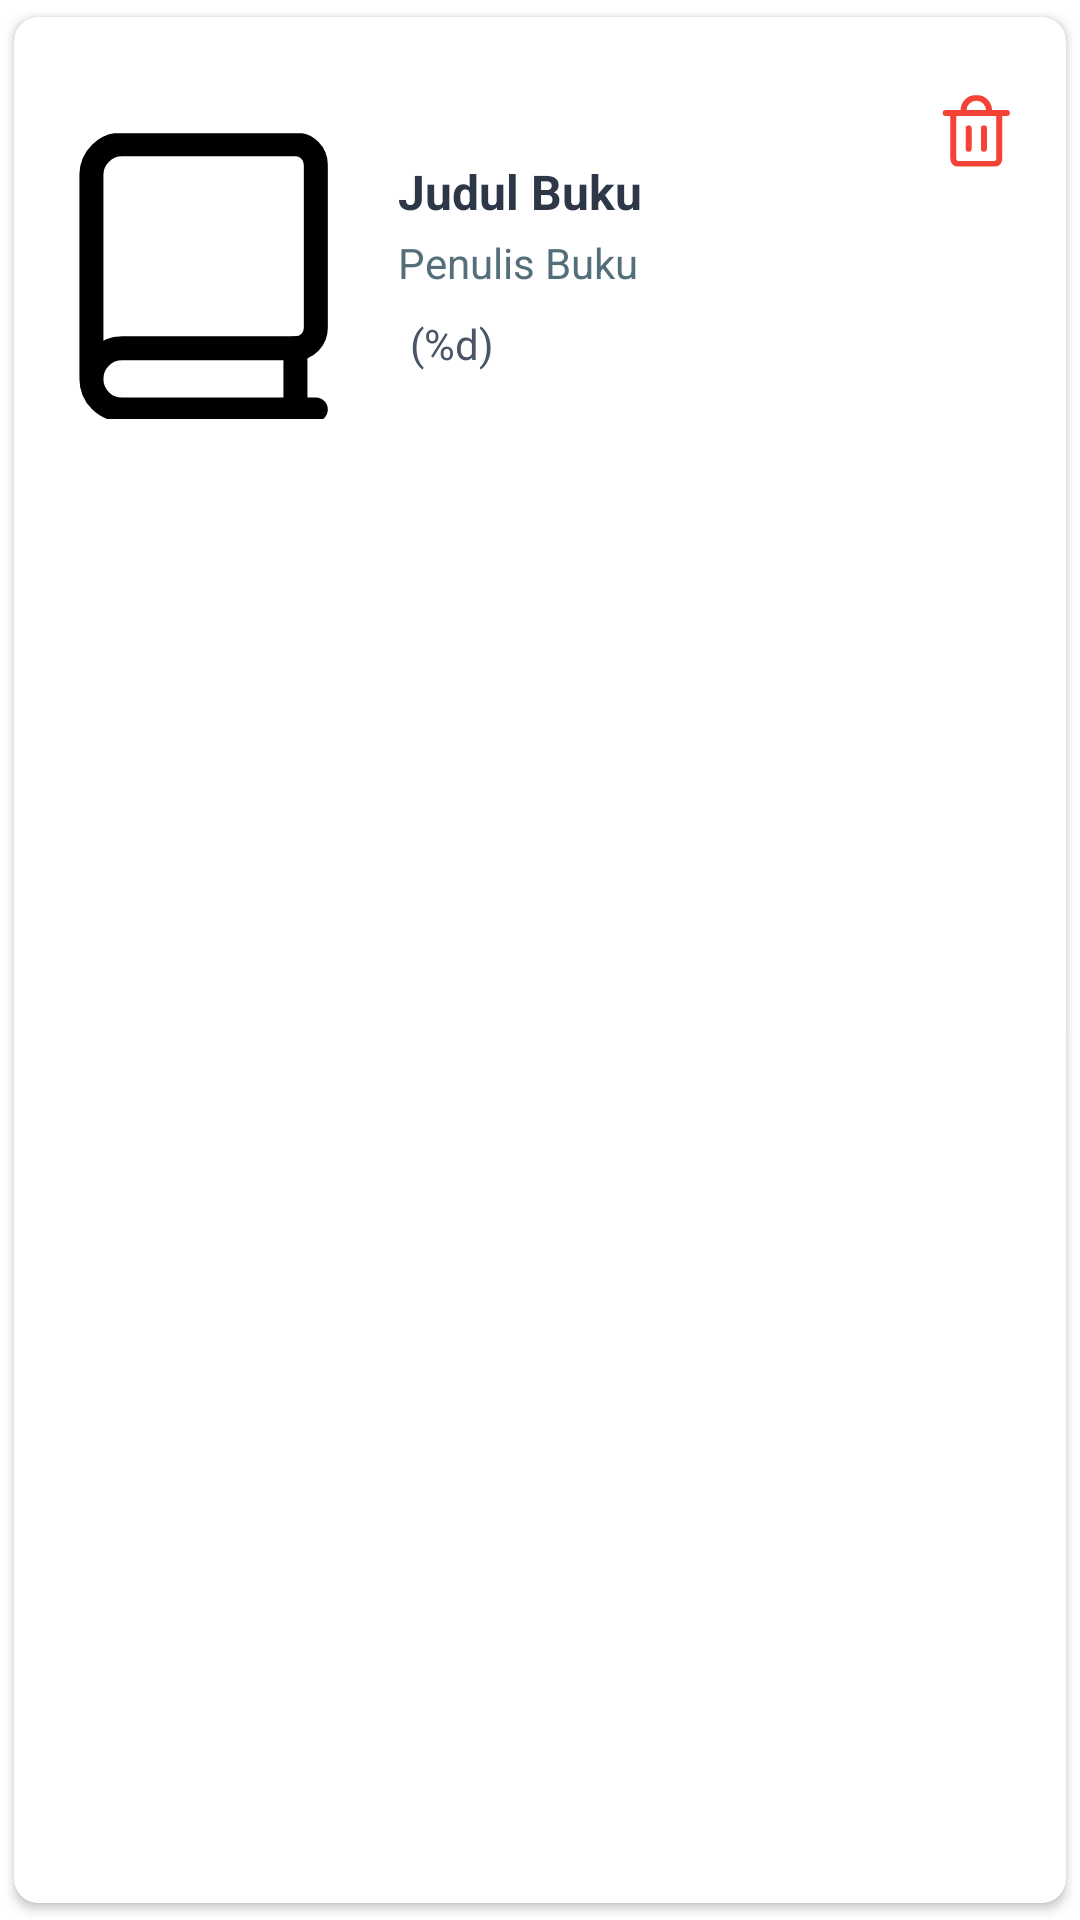

Layout XML and referenced resources for this Android screen:
<!-- AndroidManifest.xml: application theme Theme.BooksForAll -->
<!-- res/layout/collection_item_book.xml -->
<?xml version="1.0" encoding="utf-8"?>
<androidx.cardview.widget.CardView
    xmlns:android="http://schemas.android.com/apk/res/android"
    xmlns:app="http://schemas.android.com/apk/res-auto"
    xmlns:tools="http://schemas.android.com/tools"
    android:layout_width="match_parent"
    android:layout_height="wrap_content"
    android:layout_margin="8dp"
    android:backgroundTint="@color/white"
    android:foreground="?attr/selectableItemBackground"
    android:clickable="true"
    android:focusable="true"
    app:cardCornerRadius="8dp"
    app:cardElevation="2dp"
    app:cardUseCompatPadding="true">

    <LinearLayout
        android:layout_width="match_parent"
        android:layout_height="wrap_content"
        android:orientation="horizontal"
        android:padding="12dp">

        
        <ImageView
            android:id="@+id/bookCover"
            android:layout_width="100dp"
            android:layout_height="150dp"
            android:layout_marginEnd="16dp"
            android:contentDescription="@string/cover_buku"
            android:scaleType="fitCenter"
            android:src="@drawable/placeholder_cover"/>

        
        <LinearLayout
            android:layout_width="0dp"
            android:layout_height="match_parent"
            android:layout_weight="1"
            android:gravity="center_vertical"
            android:orientation="vertical">

            <TextView
                android:id="@+id/bookTitle"
                android:layout_width="match_parent"
                android:layout_height="wrap_content"
                android:layout_marginBottom="4dp"
                android:ellipsize="end"
                android:maxLines="1"
                android:text="@string/judul_buku"
                android:textColor="#2D3748"
                android:textSize="16sp"
                android:textStyle="bold" />

            <TextView
                android:id="@+id/bookAuthor"
                android:layout_width="match_parent"
                android:layout_height="wrap_content"
                android:layout_marginBottom="8dp"
                android:ellipsize="end"
                android:maxLines="1"
                android:text="@string/penulis_buku"
                android:textColor="#546E7A"
                android:textSize="14sp" />

            
            <LinearLayout
                android:layout_width="wrap_content"
                android:layout_height="wrap_content"
                android:layout_marginBottom="8dp"
                android:orientation="horizontal">

                <TextView
                    android:id="@+id/bookRating"
                    android:layout_width="wrap_content"
                    android:layout_height="wrap_content"
                    android:layout_marginStart="4dp"
                    android:text="@string/rating_count"
                    android:textColor="#4A5568"
                    android:textSize="14sp" />
            </LinearLayout>
        </LinearLayout>

        
        <ImageButton
            android:id="@+id/deleteButton"
            android:layout_width="36dp"
            android:layout_height="36dp"
            android:layout_marginTop="8dp"
            android:background="?attr/selectableItemBackgroundBorderless"
            android:contentDescription="@string/hapus_buku_koleksi"
            android:src="@drawable/delete"
            app:tint="@color/red"
            tools:ignore="TouchTargetSizeCheck" />

    </LinearLayout>
</androidx.cardview.widget.CardView>
<!-- resources referenced by this layout -->
<resources>
  <color name="red">#F44336</color>
  <color name="white">#FFFFFFFF</color>
  <!-- drawable delete (drawable) -->
  <vector xmlns:android="http://schemas.android.com/apk/res/android"
      android:width="24dp"
      android:height="24dp"
      android:viewportWidth="24"
      android:viewportHeight="24">
    <group>
      <clip-path
          android:pathData="M0.2,0.059h23.8v23.8h-23.8z"/>
      <path
          android:pathData="M1.9,6.009H22.3"
          android:strokeLineJoin="round"
          android:strokeWidth="2"
          android:fillColor="#00000000"
          android:strokeColor="#000000"
          android:strokeLineCap="round"/>
      <path
          android:pathData="M4.45,6.009H19.75V21.309C19.75,21.759 19.571,22.192 19.252,22.511C18.933,22.829 18.501,23.008 18.05,23.008H6.15C5.699,23.008 5.267,22.829 4.948,22.511C4.629,22.192 4.45,21.759 4.45,21.309V6.009Z"
          android:strokeLineJoin="round"
          android:strokeWidth="2"
          android:fillColor="#00000000"
          android:strokeColor="#000000"
          android:strokeLineCap="round"/>
      <path
          android:pathData="M7.85,6.009V5.159C7.85,4.032 8.298,2.951 9.095,2.153C9.892,1.356 10.973,0.909 12.1,0.909C13.227,0.909 14.308,1.356 15.105,2.153C15.902,2.951 16.35,4.032 16.35,5.159V6.009"
          android:strokeLineJoin="round"
          android:strokeWidth="2"
          android:fillColor="#00000000"
          android:strokeColor="#000000"
          android:strokeLineCap="round"/>
      <path
          android:pathData="M9.55,11.111V17.914"
          android:strokeLineJoin="round"
          android:strokeWidth="2"
          android:fillColor="#00000000"
          android:strokeColor="#000000"
          android:strokeLineCap="round"/>
      <path
          android:pathData="M14.65,11.111V17.914"
          android:strokeLineJoin="round"
          android:strokeWidth="2"
          android:fillColor="#00000000"
          android:strokeColor="#000000"
          android:strokeLineCap="round"/>
    </group>
  </vector>
  <!-- drawable placeholder_cover (drawable) -->
  <vector xmlns:android="http://schemas.android.com/apk/res/android"
      android:width="25dp"
      android:height="25dp"
      android:viewportWidth="25"
      android:viewportHeight="25">
    <group>
      <clip-path
          android:pathData="M0.902,0.446h23.8v23.8h-23.8z"/>
      <path
          android:strokeWidth="2"
          android:pathData="M22.152,23.464H6.002C5.326,23.464 4.677,23.196 4.199,22.717C3.721,22.239 3.452,21.591 3.452,20.914C3.452,20.238 3.721,19.589 4.199,19.111C4.677,18.633 5.326,18.364 6.002,18.364H20.452C20.903,18.364 21.335,18.185 21.654,17.866C21.973,17.548 22.152,17.115 22.152,16.664V3.064C22.152,2.613 21.973,2.181 21.654,1.862C21.335,1.543 20.903,1.364 20.452,1.364H6.002C5.337,1.364 4.699,1.623 4.223,2.087C3.746,2.551 3.47,3.182 3.452,3.846V20.846"
          android:strokeLineJoin="round"
          android:fillColor="#00000000"
          android:strokeColor="#000001"
          android:strokeLineCap="round"/>
      <path
          android:strokeWidth="2"
          android:pathData="M20.452,18.364V23.464"
          android:strokeLineJoin="round"
          android:fillColor="#00000000"
          android:strokeColor="#000001"
          android:strokeLineCap="round"/>
    </group>
  </vector>
  <string name="cover_buku">Cover Buku\n</string>
  <string name="hapus_buku_koleksi">Hapus Buku Koleksi</string>
  <string name="judul_buku">Judul Buku\n</string>
  <string name="penulis_buku">Penulis Buku</string>
  <string name="rating_count">(%d)</string>
  <style name="Theme.BooksForAll" parent="Theme.MaterialComponents.DayNight.NoActionBar">
          <item name="colorPrimary">@color/colorPrimaryGreen</item>
          <item name="colorPrimaryDark">@color/colorPrimaryDarkGreen</item>
          <item name="colorAccent">@color/colorPrimaryGreen</item>
      </style>
  <color name="colorPrimaryGreen">#4CAF50</color>
  <color name="colorPrimaryDarkGreen">#3A853C</color>
</resources>
